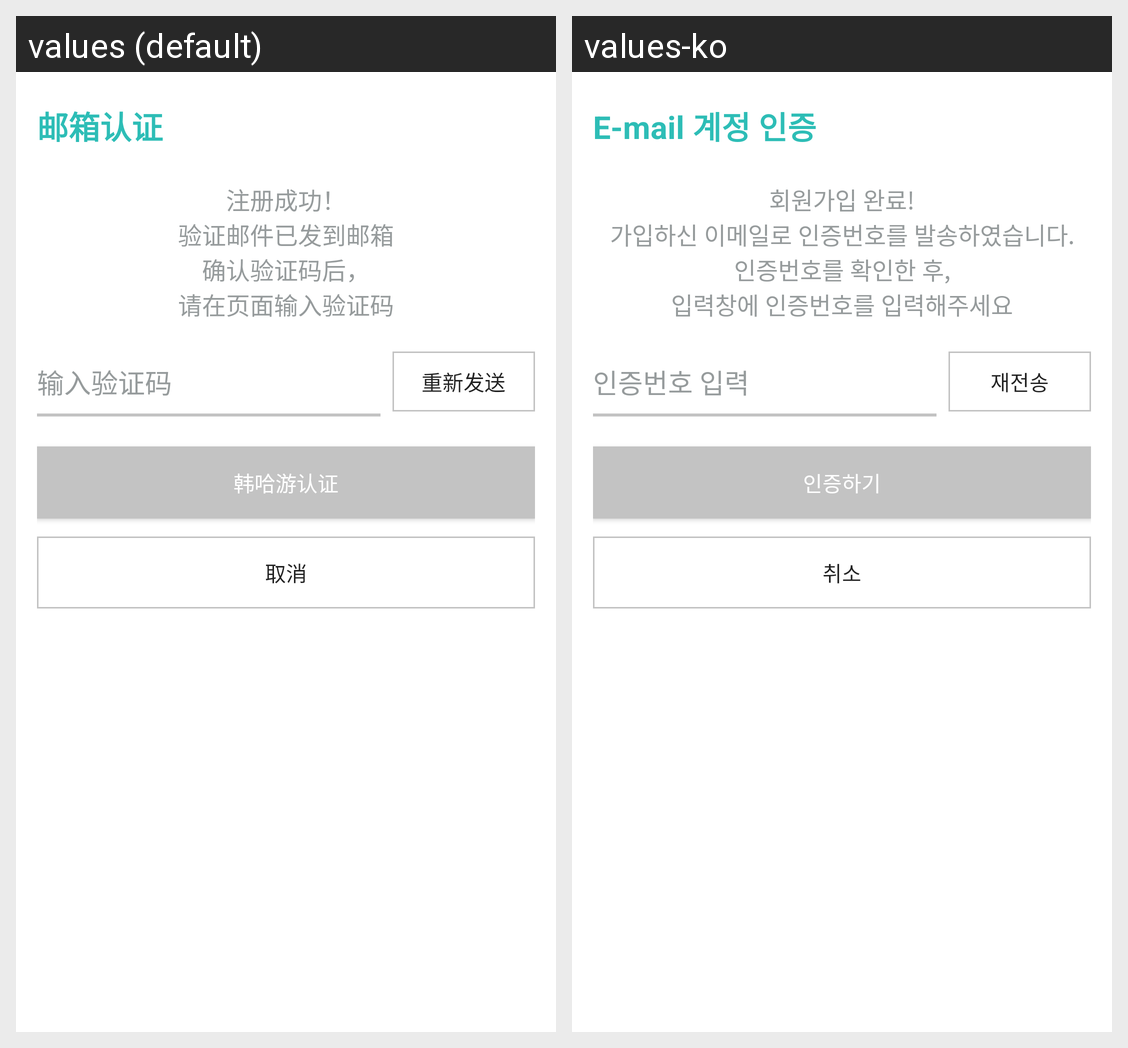

Locale-by-locale string values for the Android screen shown in this grid:
Android screen res/layout/activity_auth_email.xml rendered under 2 locales, left to right: values (default), values-ko. Device: Nexus 5 (rendered at 1080×1920; each locale shown at half size, 540×960, under a caption strip naming it); theme AppTheme.
Strings drawn on this screen, with the default value and each locale's value (text and hints the layout hard-codes, and strings that could not be matched under every locale, appear in the picture but are not listed):

term_auth_email
  values: 邮箱认证
  values-ko: E-mail 계정 인증

msg_complete_join
  values: 注册成功！
      验证邮件已发到邮箱
      确认验证码后，
      请在页面输入验证码
  values-ko: 회원가입 완료!
      가입하신 이메일로 인증번호를 발송하였습니다.
      인증번호를 확인한 후,
      입력창에 인증번호를 입력해주세요

term_input_auth_number
  values: 输入验证码
  values-ko: 인증번호 입력

term_re_send
  values: 重新发送
  values-ko: 재전송

term_auth
  values: 韩哈游认证
  values-ko: 인증하기

term_cancel
  values: 取消
  values-ko: 취소
